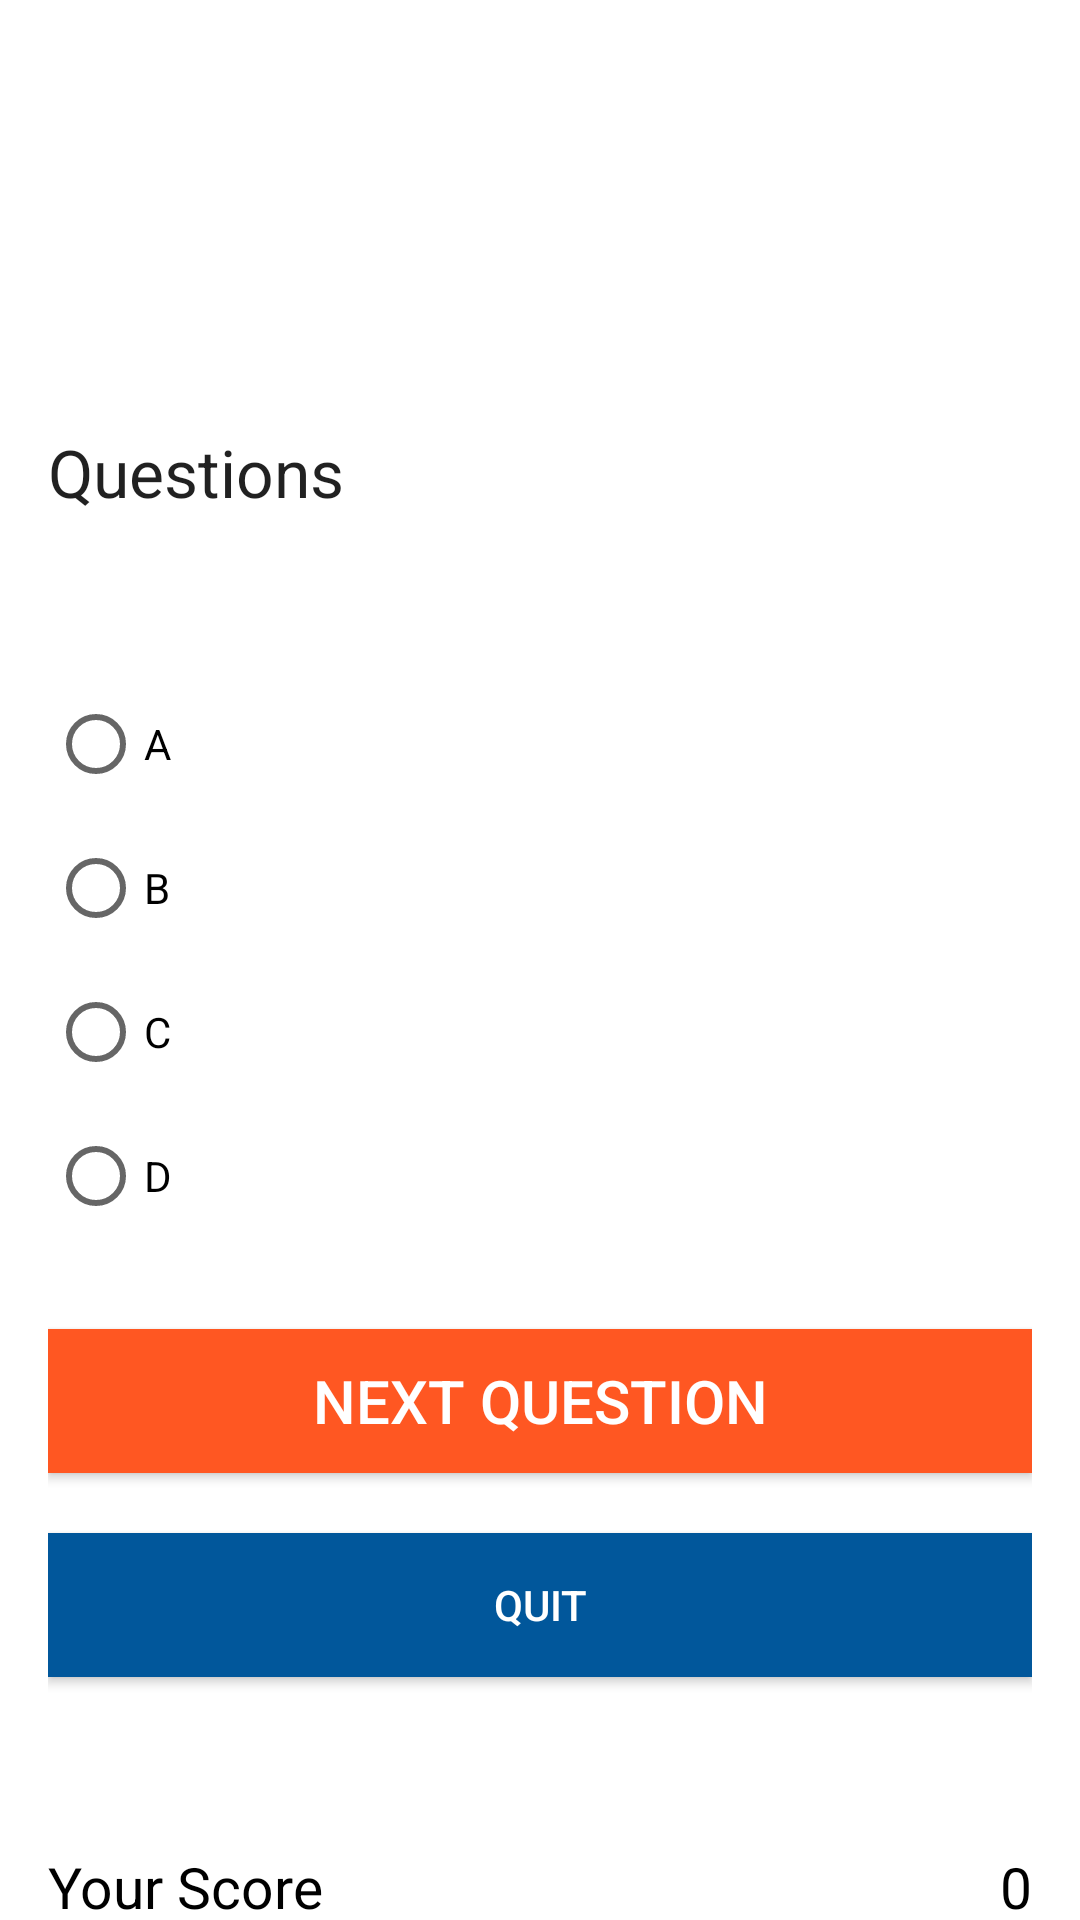

Android layout source for this screen:
<!-- AndroidManifest.xml: application theme Theme.Knowledge_Test_Quiz_Application -->
<!-- res/layout/activity_questions.xml -->
<?xml version="1.0" encoding="utf-8"?>
<RelativeLayout xmlns:android="http://schemas.android.com/apk/res/android"
    xmlns:tools="http://schemas.android.com/tools"
    android:layout_width="match_parent"
    android:layout_height="match_parent"
    android:paddingTop="16dp"

    android:paddingRight="16dp"
    android:paddingLeft="16dp"
    tools:context="com.example.knowledge_test_quiz_application.QuestionsActivity"

    >

    <TextView
        android:layout_width="200dp"
        android:layout_height="wrap_content"
        android:textAppearance="?android:attr/textAppearanceLarge"
        android:id="@+id/DispName"
        android:textColor="@color/accent_material_light"
        android:layout_alignParentTop="true"
        android:layout_alignParentEnd="true"
        android:layout_alignParentStart="true" />
    <RadioGroup
        android:layout_width="wrap_content"
        android:layout_height="wrap_content"
        android:layout_alignEnd="@+id/DispName"
        android:layout_alignStart="@+id/DispName"
        android:id="@+id/answersgrp"
        android:clickable="true"
        android:layout_centerVertical="true">
    
    

        <RadioButton
            android:layout_width="wrap_content"
            android:layout_height="wrap_content"
            android:text="@string/a"
            android:id="@+id/radioButton"
            android:checked="false"
            />

        <RadioButton
            android:layout_width="wrap_content"
            android:layout_height="wrap_content"
            android:text="@string/b"
            android:id="@+id/radioButton2"
            android:checked="false" />

        <RadioButton
            android:layout_width="wrap_content"
            android:layout_height="wrap_content"
            android:text="@string/c"
            android:id="@+id/radioButton3"
            android:checked="false" />

        <RadioButton
            android:layout_width="wrap_content"
            android:layout_height="wrap_content"
            android:text="@string/d"
            android:id="@+id/radioButton4"
            android:checked="false" />

    </RadioGroup>

    <Button
        android:layout_width="match_parent"
        android:layout_height="wrap_content"
        android:text="@string/next_question"
        android:textSize="20sp"
        android:id="@+id/button3"
        android:layout_marginTop="27dp"
        android:layout_below="@+id/answersgrp"
        android:layout_alignParentStart="true"
        android:layout_alignParentEnd="true"
        android:background="#FF5722"
        android:textColor="#ffffff"/>

    <Button
        android:layout_width="match_parent"
        android:layout_height="wrap_content"
        android:text="@string/quit"
        android:id="@+id/buttonquit"
        android:layout_marginTop="20dp"
        android:layout_below="@+id/button3"
        android:layout_alignParentStart="true"
        android:layout_alignParentEnd="true"
        android:background="#01579B"
        android:textColor="#ffffff" />

    <TextView
        android:layout_width="wrap_content"
        android:layout_height="wrap_content"
        android:textAppearance="?android:attr/textAppearanceLarge"
        android:text="@string/questions"
        android:id="@+id/tvque"
        android:layout_marginBottom="52dp"
        android:layout_above="@+id/answersgrp"
        android:layout_alignParentEnd="true"
        android:layout_alignParentStart="true" />

    <TextView
        android:layout_width="wrap_content"
        android:layout_height="24dp"
        android:text="@string/your_score"
        android:id="@+id/textView3"
        android:textColor="#000000"

        android:textSize="19sp"
        android:layout_alignParentBottom="true"
        android:layout_alignParentLeft="true"/>

    <TextView
        android:layout_width="wrap_content"
        android:layout_height="24dp"
        android:id="@+id/textView4"
        android:text="@string/_0"
        android:textColor="#000000"
        android:layout_alignParentBottom="true"
        android:textAlignment="center"
        android:gravity="center"
        android:layout_alignParentRight="true"
        android:layout_alignParentEnd="true"
        android:textSize="19dp" />



</RelativeLayout>
<!-- resources referenced by this layout -->
<resources>
  <string name="_0">0</string>
  <string name="a">A</string>
  <string name="b">B</string>
  <string name="c">C</string>
  <string name="d">D</string>
  <string name="next_question">Next Question</string>
  <string name="questions">Questions</string>
  <string name="quit">Quit</string>
  <string name="your_score">Your Score</string>
  <style name="Theme.Knowledge_Test_Quiz_Application" parent="Theme.MaterialComponents.DayNight.DarkActionBar">
          
          <item name="colorPrimary">@color/purple_500</item>
          <item name="colorPrimaryVariant">@color/purple_700</item>
          <item name="colorOnPrimary">@color/white</item>
          
          <item name="colorSecondary">@color/teal_200</item>
          <item name="colorSecondaryVariant">@color/teal_700</item>
          <item name="colorOnSecondary">@color/black</item>
          
          <item name="android:statusBarColor">?attr/colorPrimaryVariant</item>
          
      </style>
  <!-- not gathered from this repository: default colours our renderer supplied (Android Studio template values) -->
  <color name="purple_500">#FF6200EE</color>
  <color name="purple_700">#FF3700B3</color>
  <color name="teal_200">#FF03DAC5</color>
  <color name="teal_700">#FF018786</color>
  <color name="black">#FF000000</color>
  <color name="white">#FFFFFFFF</color>
</resources>
